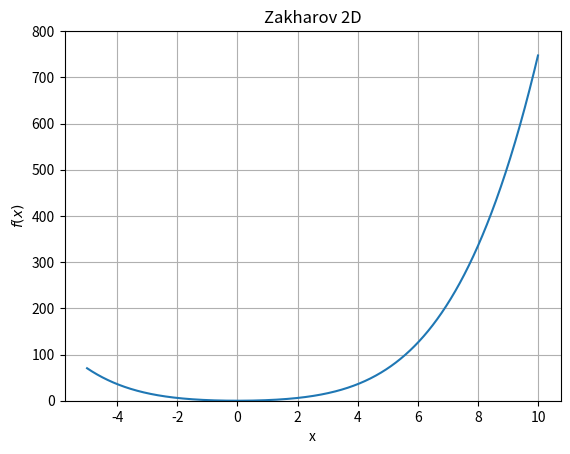

Reproduce this figure in Python. (Note: this script raises an exception after producing the figure.)
import matplotlib.pyplot as plt
import numpy as np
from numpy import cos, sqrt

# path where to save the box plot
save_pic_path = "../figures/2D_visualization_zakharov_1_-4_10.png"

# Data for plotting
x = np.arange(-5.0, 10.0, 0.01)

f_paraboloid = x**2

f_griewangk = 1 + x**2 / 4000 - cos(x/sqrt(1))

f_zakharov = x**2 + (1/2 * x)**2 + (1/2 * x)**4

fig, ax = plt.subplots()
ax.plot(x, f_zakharov, label='Zakharov 2D')

ax.set_ylim(ymin=0, ymax=800)

ax.set(xlabel='x', ylabel='$f(x)$', title='Zakharov 2D')
ax.grid()

plt.show()

# save figure
fig.savefig(save_pic_path)